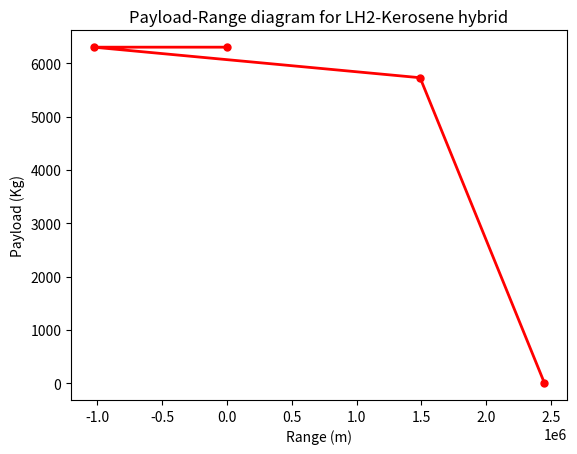

The matplotlib source for this figure:
import numpy as np
from matplotlib import pyplot as plt

prop_system = 2  # put 1 for LH2_Kerosene fuel cell, 2 for LH2 fuel cell

g = 9.80665

# Masses Aircraft --> Payload - constant for all configurations

m_pldes = 5730  # Payload mass designed for
m_plmax = m_pldes*1.1

# Masses Aircraft --> Max, empty, fuel - per propulsion system
if prop_system == 1:   # LH2_Kerosene fuel cell
    m_oe = 14643  # Operating empty mass
    m_mto = 21207
    m_fk = 390 # Kerosene mass in kg
    m_fh = 445 # LH2 mass in kg
if prop_system == 2:  # LH2 fuel cell
    m_oe = 14175  # Operating empty mass
    m_mto = 20434
    m_fh = 530 # LH2 mass in kg
    m_fk = 0   # Kerosene mass in kg

# Propulsion charecteristics
n_pk =  0.85                            #Propulsive efficiency twin turboprop
n_ph = 0.85                             #Propulsive efficiency twin turboprop
e_fk = 42.9 * 10**6                     # Specific Energy - kerosene
e_fh = 142 * 10**6                      # specific energy - hydrogen

if prop_system == 1:    # LH2_Kerosene fuel cell
    n_engk = 0.39*0.9*0.99                  # Efficiency engine - kerosene in fuel cell system
    n_engh = 0.6*0.97*(0.995**2)*0.85*0.95       # Efficiency engine - hydrogen fuel cell w kerosene
if prop_system == 2:    # LH2 fuel cell
    n_engh = 0.6*0.97*0.995*0.85*0.95       # Efficiency engine - hydrogen fuel cell w/o kerosene
    n_engk = 0

#Ratio of hydrogen-to-kerosene
ratio_h = m_fh/(m_fh+m_fk)
ratio_k = m_fk/(m_fh+m_fk)

#PSFC = 0.48*(0.45/(745*3600))
# n_engk = (1/e_fk)*(1/PSFC)
# n_engh = (1/e_fh)*(1/PSFC)

#Aerodynamic charecteristics
LD_crs = 16.2                            # Lift to drag ratio during cruise
L_D = 16                                  #Lift to drag ratio

# Mission Charecteristics
V_cr = 141.471   # in m/s
h_cr = 8534.4    # in m
R_nom = 1852000  # in m ---> Design range - 1000nmi
f_con = 5/100
R_div = 185200   # in m ---> 100nmi
t_E = 45 * 60    # in seconds - endurance time


# #Point A
ranges2 = [0]
plmasses2 = [m_plmax]

#Point B (Range at Max Payload)

m_fB = m_mto - m_oe - m_plmax
m_fhB = ratio_h *m_fB
m_fkB  = ratio_k*m_fB
#R_b1 = n_engh * n_ph * (L_D) * (e_fh/g) * np.log((m_oe + m_plmax + m_fB)/(m_oe + m_plmax))
R_b2 = ((n_engh * n_ph * (L_D) * (e_fh /g) * np.log((m_oe + m_pldes + m_fhB)/(m_oe + m_pldes))) +  (n_engk * n_pk * (L_D) * (e_fk /g) * np.log((m_oe + m_pldes + m_fkB)/(m_oe + m_pldes))))

R_lostB2 = (1/0.7) * (LD_crs) * (h_cr + ((V_cr **2)/(2*g)))
R_eqB2 = ((R_b2 + R_lostB2)*(1+f_con)) + (1.2*R_div) + (t_E * V_cr)
R_auxB2 = R_eqB2 - R_b2
R_b = R_b2 - R_auxB2

ranges2 = np.append(ranges2, [R_b])
plmasses2 = np.append(plmasses2, [m_plmax])

#print(R_lostB)
#print(R_eqB)
#print(R_auxB)
#print(m_f)

#Point C (Design Range)
R_lost2 = (1/0.7) * (LD_crs) * (h_cr + ((V_cr **2)/(2*g)))
R_eq2 = ((R_nom + R_lost2)*(1+f_con)) + (1.2*R_div) + (t_E * V_cr)
R_aux2 = R_eq2 - R_nom
# m_fh = ((m_mto * (1 - np.exp(-R_nom / (n_engh * n_ph * (e_fh /g) * (L_D)))))*ratio_h)
# m_fk =  ((m_mto * (1 - np.exp(-R_nom / (n_engk * n_pk * (e_fk /g) * (L_D)))))*ratio_k)
R_c2 = ((n_engh * n_ph * (L_D) * (e_fh /g) * np.log((m_oe + m_pldes + m_fh)/(m_oe + m_pldes))) +  (n_engk * n_pk * (L_D) * (e_fk /g) * np.log((m_oe + m_pldes + m_fk)/(m_oe + m_pldes))))   - R_aux2

ranges2 = np.append(ranges2, [R_c2])
plmasses2 = np.append(plmasses2, [m_pldes])

# print(R_lost2)
# print(R_eq2)
# print(R_aux2)
# print("Rc", R_c2)

#Point D (Ferry Range)
R_d2 = ((n_engh * n_ph * (L_D) * (e_fh /g) * np.log((m_oe  + m_fh)/(m_oe )))+ (n_engk * n_pk * (L_D) * (e_fk /g) * np.log((m_oe  + m_fk)/(m_oe )))) - R_aux2

ranges2 = np.append(ranges2, [R_d2])
plmasses2 = np.append(plmasses2, [0])

#print(R_d2)

#Constructing the actual plot

# plotting the points
plt.plot(ranges2, plmasses2, color='red', linewidth=2,
         marker='o', markerfacecolor='red', markersize=5)

# naming the x axis
plt.xlabel('Range (m)')
# naming the y axis
plt.ylabel('Payload (Kg)')

# giving a title to my graph
plt.title('Payload-Range diagram for LH2-Kerosene hybrid')

# function to show the plot
plt.show()
